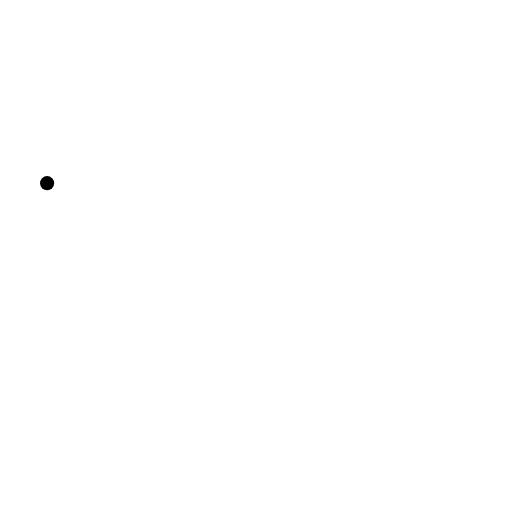
t = 0.00 s
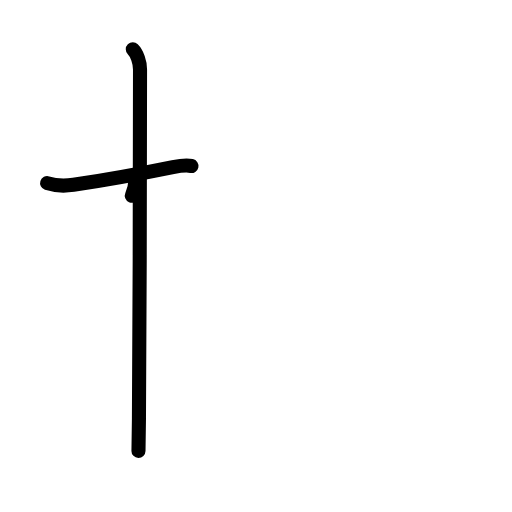
t = 2.40 s
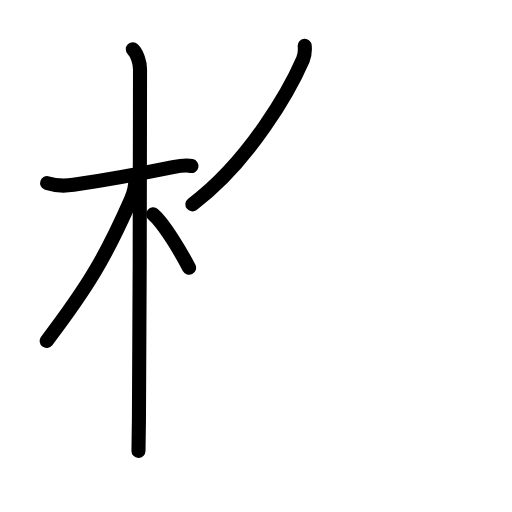
t = 4.80 s
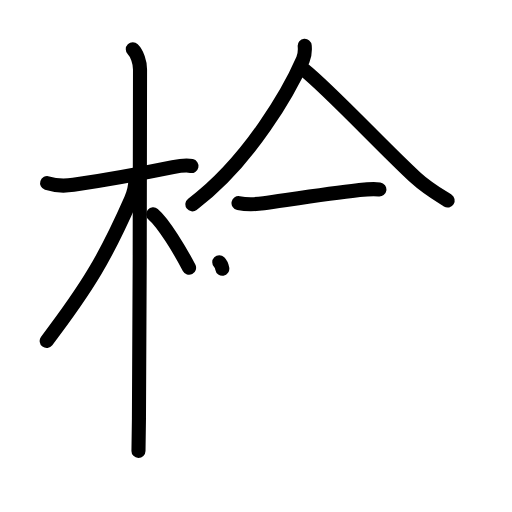
t = 7.20 s
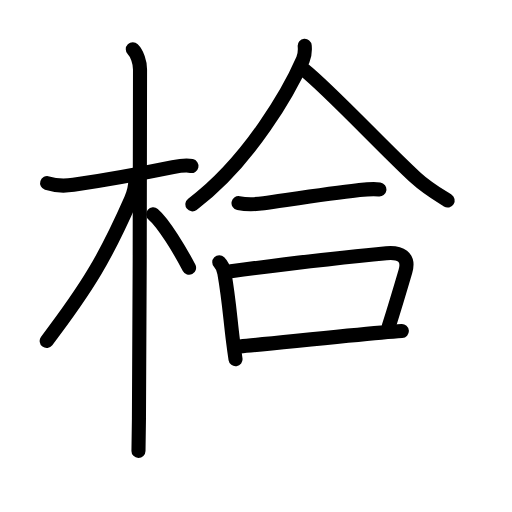
t = 9.60 s
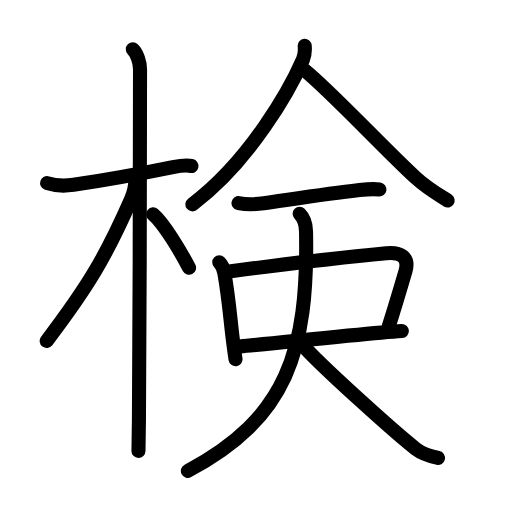
t = 12.00 s

The animated SVG that drew these frames (rendered in a browser with its animation timeline set to each time). Animation: 39 SMIL elements (animate=39); one cycle of 12.00 s.

<?xml version="1.0" encoding="UTF-8"?>
<!--
AniKanjiVG is licensed by CC-BY-SA Paul C. Sommerhoff (https://bitbucket.org/sommerhoff/anikanjivg).
AniKanjiVG uses KanjiVG which is licensed by CC-BY-SA Ulrich Apel (http://kanjivg.tagaini.net).
See also http://creativecommons.org/licenses/by-sa/3.0/
-->
<svg xmlns:kvg='http://kanjivg.tagaini.net' xmlns='http://www.w3.org/2000/svg' width='109' height='109' viewBox='0 0 109 109' style='fill:none;stroke:#000000;stroke-width:3;stroke-linecap:round;stroke-linejoin:round;' id="kvg:kanji_0691c"><g id="kvg:0691c" kvg:element="検"><g id="kvg:0691c-g1" kvg:element="木" kvg:position="left" kvg:radical="general"><path id="kvg:0691c-s1" kvg:type="㇐" d="M10.03,38.99c1.97,0.64,4.06,0.58,5.61,0.36c5.46-0.79,14.29-2.36,21.17-3.76c1.45-0.29,2.94-0.46,3.95-0.25"><animate attributeName="d" begin="0.0s" dur="0.3333333333333333s" from="M10.03,38.99C10.03,38.99,10.03,38.99,10.03,38.99" to="M10.03,38.99c1.97,0.64,4.06,0.58,5.61,0.36" />
<animate attributeName="d" begin="0.3333333333333333s" dur="0.3333333333333333s" from="M10.03,38.99c1.97,0.64,4.06,0.58,5.61,0.36c0,0,0,0,0,0,0" to="M10.03,38.99c1.97,0.64,4.06,0.58,5.61,0.36c5.46-0.79,14.29-2.36,21.17-3.76" />
<animate attributeName="d" begin="0.6666666666666666s" dur="0.3333333333333333s" from="M10.03,38.99c1.97,0.64,4.06,0.58,5.61,0.36c5.46-0.79,14.29-2.36,21.17-3.76c0,0,0,0,0,0,0" to="M10.03,38.99c1.97,0.64,4.06,0.58,5.61,0.36c5.46-0.79,14.29-2.36,21.17-3.76c1.45-0.29,2.94-0.46,3.95-0.25" />
</path>
<path id="kvg:0691c-s2" kvg:type="㇑" d="M28.27,10.5c0.93,0.93,1.54,2.75,1.54,4.28c0,0.83-0.04,54.55-0.23,74.34c-0.03,3.52-0.07,5.97-0.1,6.88"><animate attributeName="d" begin="1.0s" dur="0.3333333333333333s" from="M28.27,10.5C28.27,10.5,28.27,10.5,28.27,10.5" to="M28.27,10.5c0.93,0.93,1.54,2.75,1.54,4.28" />
<animate attributeName="d" begin="1.3333333333333333s" dur="0.3333333333333333s" from="M28.27,10.5c0.93,0.93,1.54,2.75,1.54,4.28c0,0,0,0,0,0,0" to="M28.27,10.5c0.93,0.93,1.54,2.75,1.54,4.28c0,0.83-0.04,54.55-0.23,74.34" />
<animate attributeName="d" begin="1.6666666666666665s" dur="0.3333333333333333s" from="M28.27,10.5c0.93,0.93,1.54,2.75,1.54,4.28c0,0.83-0.04,54.55-0.23,74.34c0,0,0,0,0,0,0" to="M28.27,10.5c0.93,0.93,1.54,2.75,1.54,4.28c0,0.83-0.04,54.55-0.23,74.34c-0.03,3.52-0.07,5.97-0.1,6.88" />
<animate attributeName="d" begin="0s" dur="1.0s" from="M-100,-100" to="M-100,-100" />
</path>
<path id="kvg:0691c-s3" kvg:type="㇒" d="M28.81,38.42c0,1.45-0.48,3.01-0.94,4.07c-5.39,12.24-9.04,18.38-17.93,30.09"><animate attributeName="d" begin="2.0s" dur="0.5s" from="M28.81,38.42C28.81,38.42,28.81,38.42,28.81,38.42" to="M28.81,38.42c0,1.45-0.48,3.01-0.94,4.07" />
<animate attributeName="d" begin="2.5s" dur="0.5s" from="M28.81,38.42c0,1.45-0.48,3.01-0.94,4.07c0,0,0,0,0,0,0" to="M28.81,38.42c0,1.45-0.48,3.01-0.94,4.07c-5.39,12.24-9.04,18.38-17.93,30.09" />
<animate attributeName="d" begin="0s" dur="2.0s" from="M-100,-100" to="M-100,-100" />
</path>
<path id="kvg:0691c-s4" kvg:type="㇔/㇏" d="M32.62,45.62c2.19,1.84,5.78,7.82,7.63,11.39"><animate attributeName="d" begin="3.0s" dur="1.0s" from="M32.62,45.62C32.62,45.62,32.62,45.62,32.62,45.62" to="M32.62,45.62c2.19,1.84,5.78,7.82,7.63,11.39" />
<animate attributeName="d" begin="0s" dur="3.0s" from="M-100,-100" to="M-100,-100" />
</path>
</g>
<g id="kvg:0691c-g2" kvg:element="僉" kvg:partial="true" kvg:position="right" kvg:phon="僉V"><g id="kvg:0691c-g3" kvg:element="人" kvg:position="top"><path id="kvg:0691c-s5" kvg:type="㇒" d="M64.87,9.75c0.07,0.79,0.08,1.87-0.38,2.94C61.75,19,53.25,34.25,40.96,43.5"><animate attributeName="d" begin="4.0s" dur="0.5s" from="M64.87,9.75C64.87,9.75,64.87,9.75,64.87,9.75" to="M64.87,9.75c0.07,0.79,0.08,1.87-0.38,2.94" />
<animate attributeName="d" begin="4.5s" dur="0.5s" from="M64.87,9.75c0.07,0.79,0.08,1.87-0.38,2.94c0,0,0,0,0,0,0" to="M64.87,9.75c0.07,0.79,0.08,1.87-0.38,2.94C61.75,19,53.25,34.25,40.96,43.5" />
<animate attributeName="d" begin="0s" dur="4.0s" from="M-100,-100" to="M-100,-100" />
</path>
<path id="kvg:0691c-s6" kvg:type="㇏" d="M64.78,14.88c5.47,4.37,16.81,16.59,23.76,22.98c2.2,2.03,4.29,3.27,6.76,4.83"><animate attributeName="d" begin="5.0s" dur="0.5s" from="M64.78,14.88C64.78,14.88,64.78,14.88,64.78,14.88" to="M64.78,14.88c5.47,4.37,16.81,16.59,23.76,22.98" />
<animate attributeName="d" begin="5.5s" dur="0.5s" from="M64.78,14.88c5.47,4.37,16.81,16.59,23.76,22.98c0,0,0,0,0,0,0" to="M64.78,14.88c5.47,4.37,16.81,16.59,23.76,22.98c2.2,2.03,4.29,3.27,6.76,4.83" />
<animate attributeName="d" begin="0s" dur="5.0s" from="M-100,-100" to="M-100,-100" />
</path>
</g>
<g id="kvg:0691c-g4" kvg:position="bottom"><g id="kvg:0691c-g5" kvg:element="一"><path id="kvg:0691c-s7" kvg:type="㇐" d="M50.78,43.24c1.97,0.39,3.82,0.25,5.38,0.04c4.77-0.67,13.87-2.1,19.99-2.77c1.29-0.14,3.11-0.38,4.62-0.17"><animate attributeName="d" begin="6.0s" dur="0.3333333333333333s" from="M50.78,43.24C50.78,43.24,50.78,43.24,50.78,43.24" to="M50.78,43.24c1.97,0.39,3.82,0.25,5.38,0.04" />
<animate attributeName="d" begin="6.333333333333333s" dur="0.3333333333333333s" from="M50.78,43.24c1.97,0.39,3.82,0.25,5.38,0.04c0,0,0,0,0,0,0" to="M50.78,43.24c1.97,0.39,3.82,0.25,5.38,0.04c4.77-0.67,13.87-2.1,19.99-2.77" />
<animate attributeName="d" begin="6.666666666666667s" dur="0.3333333333333333s" from="M50.78,43.24c1.97,0.39,3.82,0.25,5.38,0.04c4.77-0.67,13.87-2.1,19.99-2.77c0,0,0,0,0,0,0" to="M50.78,43.24c1.97,0.39,3.82,0.25,5.38,0.04c4.77-0.67,13.87-2.1,19.99-2.77c1.29-0.14,3.11-0.38,4.62-0.17" />
<animate attributeName="d" begin="0s" dur="6.0s" from="M-100,-100" to="M-100,-100" />
</path>
</g>
<g id="kvg:0691c-g6" kvg:element="口"><path id="kvg:0691c-s8" kvg:type="㇑" d="M46.68,55.84c0.62,0.62,0.95,1.54,1.08,2.29c1.02,5.79,1.2,9.36,1.85,14.5c0.15,1.18,0.32,2.44,0.53,3.84"><animate attributeName="d" begin="7.0s" dur="0.3333333333333333s" from="M46.68,55.84C46.68,55.84,46.68,55.84,46.68,55.84" to="M46.68,55.84c0.62,0.62,0.95,1.54,1.08,2.29" />
<animate attributeName="d" begin="7.333333333333333s" dur="0.3333333333333333s" from="M46.68,55.84c0.62,0.62,0.95,1.54,1.08,2.29c0,0,0,0,0,0,0" to="M46.68,55.84c0.62,0.62,0.95,1.54,1.08,2.29c1.02,5.79,1.2,9.36,1.85,14.5" />
<animate attributeName="d" begin="7.666666666666667s" dur="0.3333333333333333s" from="M46.68,55.84c0.62,0.62,0.95,1.54,1.08,2.29c1.02,5.79,1.2,9.36,1.85,14.5c0,0,0,0,0,0,0" to="M46.68,55.84c0.62,0.62,0.95,1.54,1.08,2.29c1.02,5.79,1.2,9.36,1.85,14.5c0.15,1.18,0.32,2.44,0.53,3.84" />
<animate attributeName="d" begin="0s" dur="7.0s" from="M-100,-100" to="M-100,-100" />
</path>
<path id="kvg:0691c-s9" kvg:type="㇕b" d="M49.16,57.74c9.93-1.3,26.3-3.22,33.09-3.84c2.93-0.27,4.97,0.72,4.06,3.87c-1.13,3.85-2.2,7.44-3.53,11.68"><animate attributeName="d" begin="8.0s" dur="0.3333333333333333s" from="M49.16,57.74C49.16,57.74,49.16,57.74,49.16,57.74" to="M49.16,57.74c9.93-1.3,26.3-3.22,33.09-3.84" />
<animate attributeName="d" begin="8.333333333333334s" dur="0.3333333333333333s" from="M49.16,57.74c9.93-1.3,26.3-3.22,33.09-3.84c0,0,0,0,0,0,0" to="M49.16,57.74c9.93-1.3,26.3-3.22,33.09-3.84c2.93-0.27,4.97,0.72,4.06,3.87" />
<animate attributeName="d" begin="8.666666666666666s" dur="0.3333333333333333s" from="M49.16,57.74c9.93-1.3,26.3-3.22,33.09-3.84c2.93-0.27,4.97,0.72,4.06,3.87c0,0,0,0,0,0,0" to="M49.16,57.74c9.93-1.3,26.3-3.22,33.09-3.84c2.93-0.27,4.97,0.72,4.06,3.87c-1.13,3.85-2.2,7.44-3.53,11.68" />
<animate attributeName="d" begin="0s" dur="8.0s" from="M-100,-100" to="M-100,-100" />
</path>
<path id="kvg:0691c-s10" kvg:type="㇐b" d="M51.08,73.75c5.54-0.46,20.55-2.12,30.07-2.94c1.67-0.14,3.17-0.26,4.4-0.34"><animate attributeName="d" begin="9.0s" dur="0.5s" from="M51.08,73.75C51.08,73.75,51.08,73.75,51.08,73.75" to="M51.08,73.75c5.54-0.46,20.55-2.12,30.07-2.94" />
<animate attributeName="d" begin="9.5s" dur="0.5s" from="M51.08,73.75c5.54-0.46,20.55-2.12,30.07-2.94c0,0,0,0,0,0,0" to="M51.08,73.75c5.54-0.46,20.55-2.12,30.07-2.94c1.67-0.14,3.17-0.26,4.4-0.34" />
<animate attributeName="d" begin="0s" dur="9.0s" from="M-100,-100" to="M-100,-100" />
</path>
</g>
<g id="kvg:0691c-g7" kvg:element="人"><path id="kvg:0691c-s11" kvg:type="㇒" d="M63.79,45.5c0.92,0.92,1.34,2.38,1.36,3.75c0.48,25.5-4.02,39.75-25.15,51"><animate attributeName="d" begin="10.0s" dur="0.5s" from="M63.79,45.5C63.79,45.5,63.79,45.5,63.79,45.5" to="M63.79,45.5c0.92,0.92,1.34,2.38,1.36,3.75" />
<animate attributeName="d" begin="10.5s" dur="0.5s" from="M63.79,45.5c0.92,0.92,1.34,2.38,1.36,3.75c0,0,0,0,0,0,0" to="M63.79,45.5c0.92,0.92,1.34,2.38,1.36,3.75c0.48,25.5-4.02,39.75-25.15,51" />
<animate attributeName="d" begin="0s" dur="10.0s" from="M-100,-100" to="M-100,-100" />
</path>
<path id="kvg:0691c-s12" kvg:type="㇏" d="M64,73c3.83,4.52,20.32,19.27,24.55,22.58c1.43,1.12,3.27,1.6,4.7,1.92"><animate attributeName="d" begin="11.0s" dur="0.5s" from="M64,73C64,73,64,73,64,73" to="M64,73c3.83,4.52,20.32,19.27,24.55,22.58" />
<animate attributeName="d" begin="11.5s" dur="0.5s" from="M64,73c3.83,4.52,20.32,19.27,24.55,22.58c0,0,0,0,0,0,0" to="M64,73c3.83,4.52,20.32,19.27,24.55,22.58c1.43,1.12,3.27,1.6,4.7,1.92" />
<animate attributeName="d" begin="0s" dur="11.0s" from="M-100,-100" to="M-100,-100" />
</path>
</g>
</g>
</g>
</g>
</svg>
